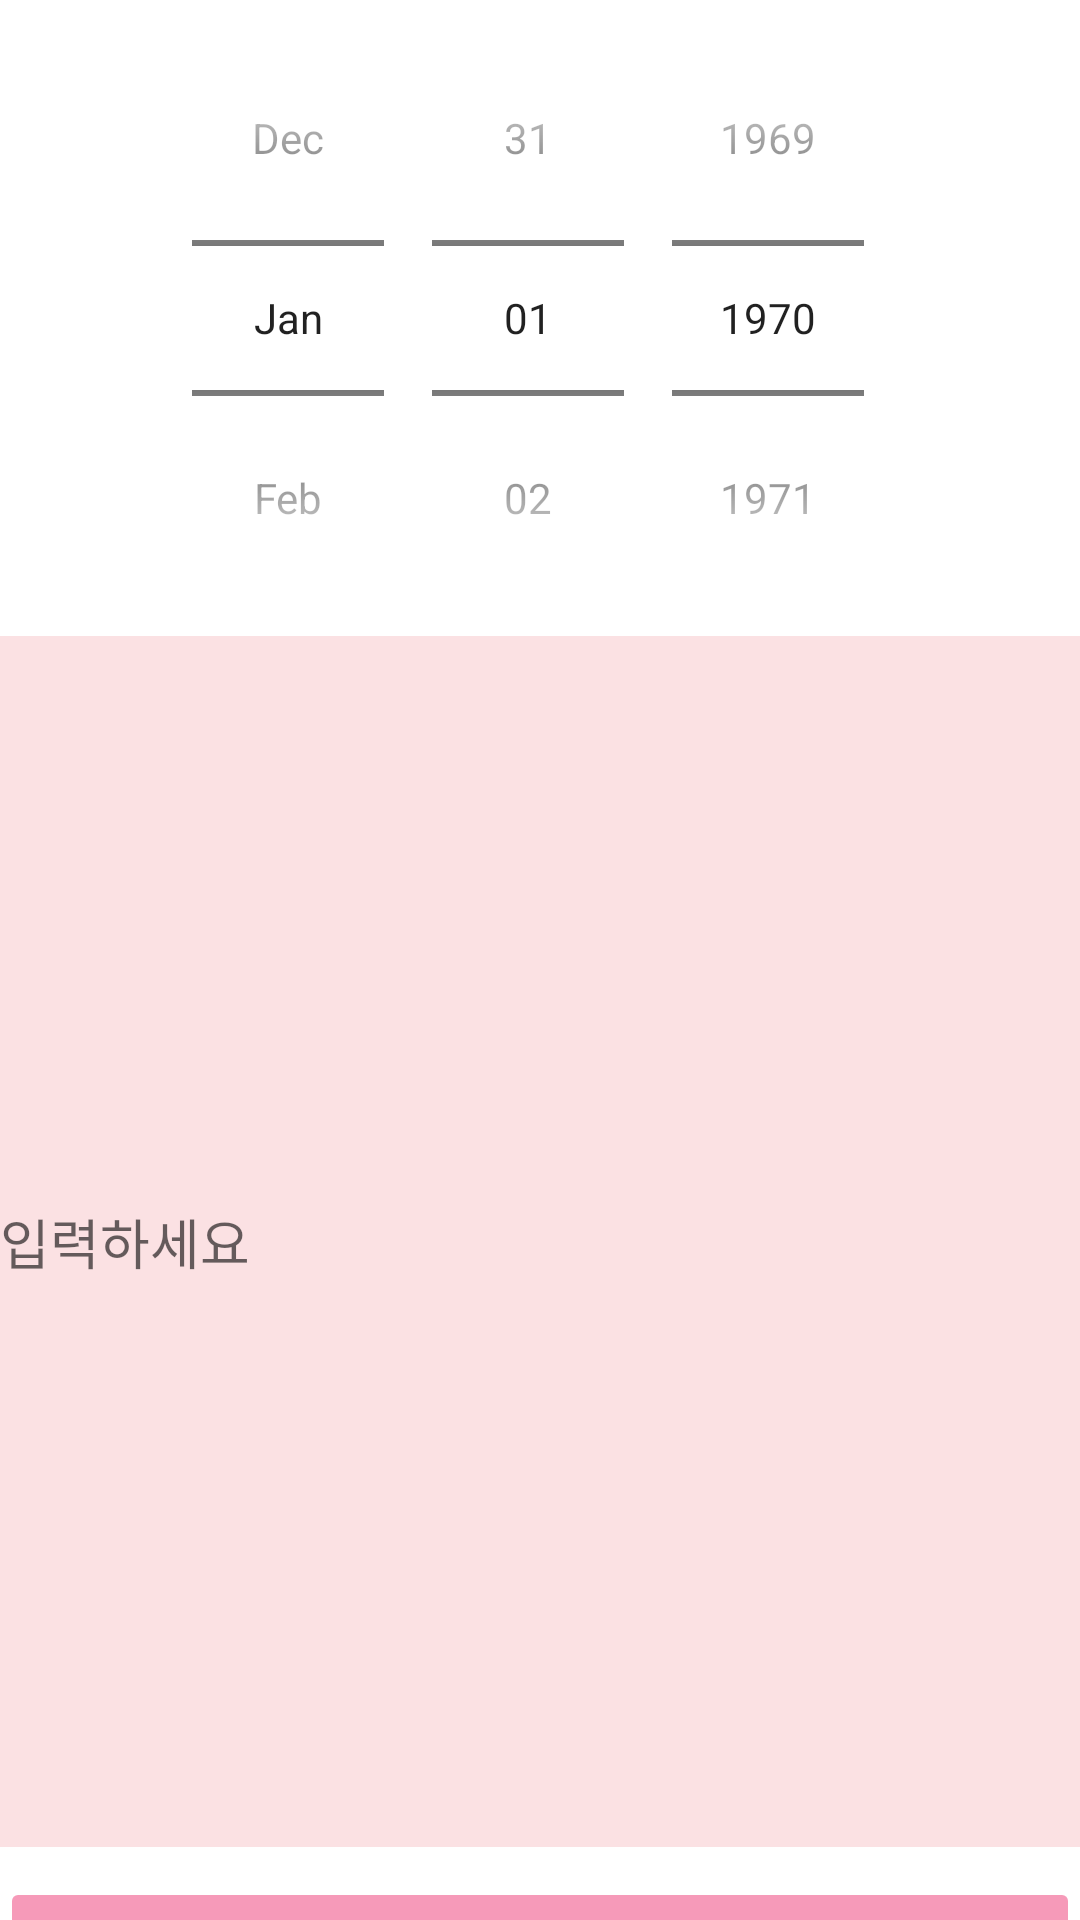

Layout XML and referenced resources for this Android screen:
<!-- AndroidManifest.xml: application theme Theme.For_KSH_From_JHY -->
<!-- res/layout/activity_diary.xml -->
<?xml version="1.0" encoding="utf-8"?>
<LinearLayout xmlns:android="http://schemas.android.com/apk/res/android"
    xmlns:app="http://schemas.android.com/apk/res-auto"
    xmlns:tools="http://schemas.android.com/tools"
    android:layout_width="match_parent"
    android:layout_height="match_parent"
    tools:context=".MainActivity"
    android:orientation="vertical">


    <DatePicker
        android:id="@+id/datePicker"
        android:layout_width="wrap_content"
        android:layout_height="wrap_content"
        android:layout_gravity="center"
        android:calendarViewShown="false"
        android:datePickerMode="spinner" />

    <EditText
        android:id="@+id/edtDiary"
        android:layout_width="match_parent"
        android:layout_height="wrap_content"
        android:layout_weight="1"
        android:hint="입력하세요"
        android:background="#FBE1E3"
        android:layout_marginBottom="10dp"
        android:lines="20"/>

    <Button
        android:id="@+id/btnMode"
        android:layout_width="match_parent"
        android:layout_height="wrap_content"
        android:enabled="false"
        android:layout_weight="1"
        android:text="일기 저장"
        app:backgroundTint="#F69AB9" />

    <LinearLayout
        android:layout_width="match_parent"
        android:layout_height="wrap_content"
        android:layout_weight="1"
        android:layout_marginTop="10dp" />

</LinearLayout>
<!-- resources referenced by this layout -->
<resources>
  <style name="Theme.For_KSH_From_JHY" parent="Theme.MaterialComponents.DayNight.DarkActionBar">
          
          <item name="colorPrimary">@color/purple_500</item>
          <item name="colorPrimaryVariant">@color/purple_700</item>
          <item name="colorOnPrimary">@color/white</item>
          
          <item name="colorSecondary">@color/teal_200</item>
          <item name="colorSecondaryVariant">@color/teal_700</item>
          <item name="colorOnSecondary">@color/black</item>
          
          <item name="android:statusBarColor" tools:targetApi="l">?attr/colorPrimaryVariant</item>
          
      </style>
  <!-- not gathered from this repository: default colours our renderer supplied (Android Studio template values) -->
  <color name="purple_500">#FF6200EE</color>
  <color name="purple_700">#FF3700B3</color>
  <color name="teal_200">#FF03DAC5</color>
  <color name="teal_700">#FF018786</color>
  <color name="black">#FF000000</color>
  <color name="white">#FFFFFFFF</color>
</resources>
